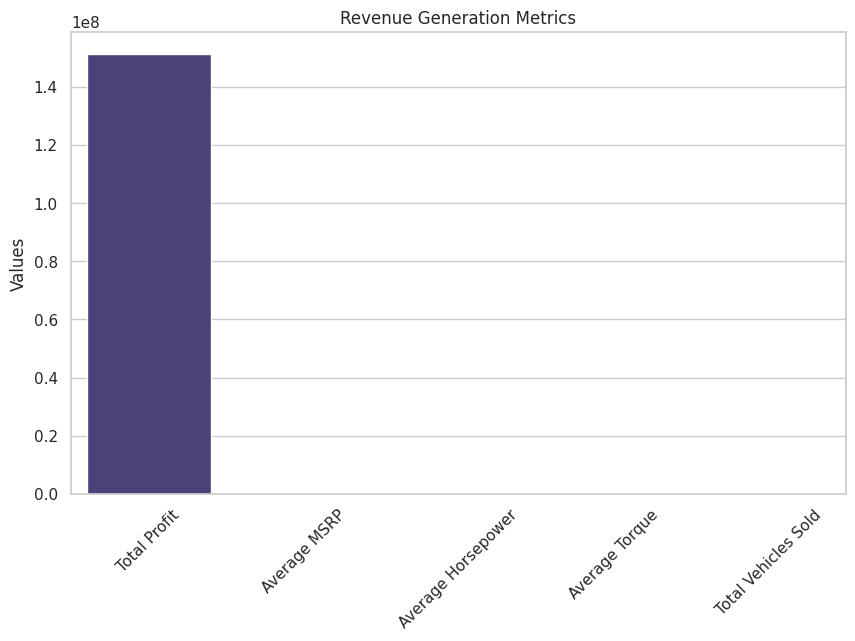

Generate this figure with matplotlib:
import matplotlib.pyplot as plt
import seaborn as sns

# SQL Data
total_profit = 151312291
average_msrp = 48524.63345
average_horsepower = 291.743493
average_torque = 301.977417
total_vehicles_sold = 17662

# Data for visualization
categories = ['Total Profit', 'Average MSRP', 'Average Horsepower', 'Average Torque', 'Total Vehicles Sold']
values = [total_profit, average_msrp, average_horsepower, average_torque, total_vehicles_sold]

# Setting the seaborn style
sns.set(style="whitegrid")

# Create a figure for the bar plot
plt.figure(figsize=(10, 6))
sns.barplot(x=categories, y=values, palette="viridis")

# Adding title and labels
plt.title('Revenue Generation Metrics')
plt.ylabel('Values')
plt.xticks(rotation=45)

# Save the plot
plt.savefig('revenue_generation_metrics.png')
plt.close()
